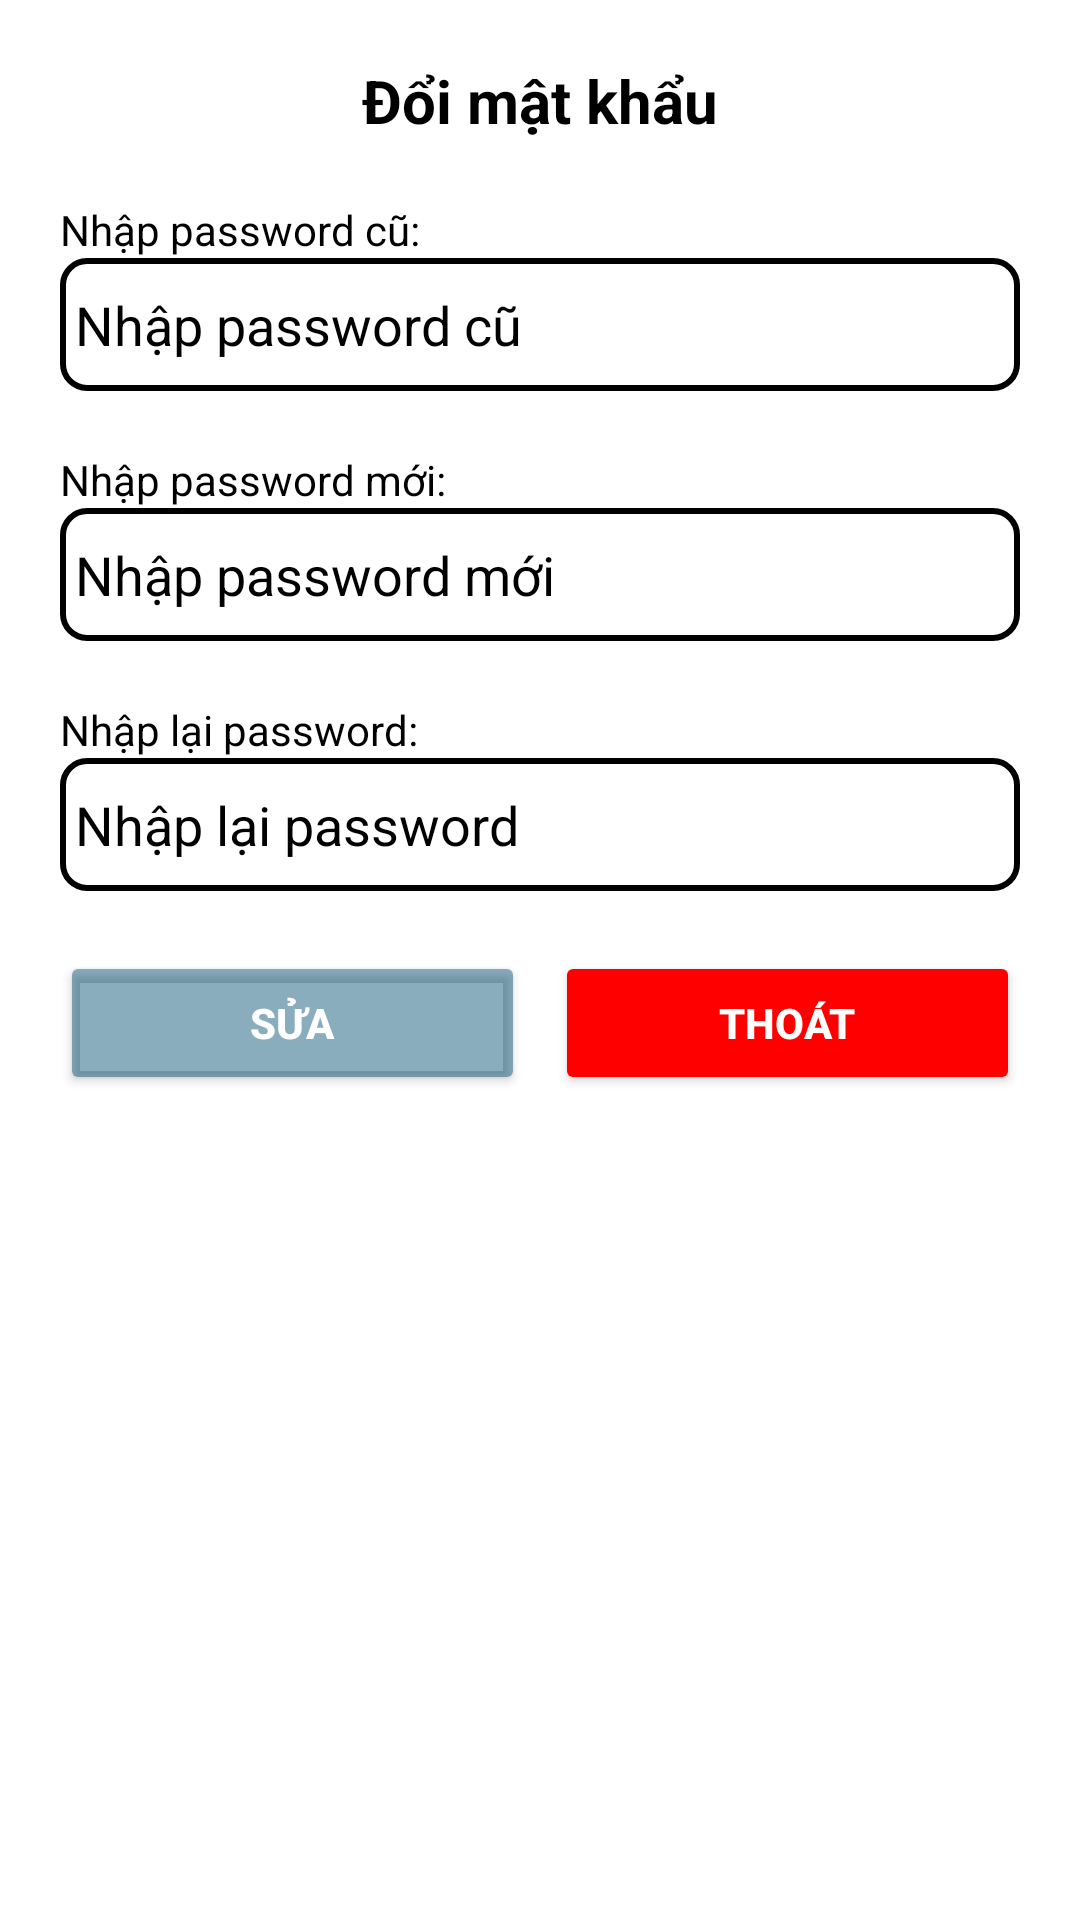

Layout XML and referenced resources for this Android screen:
<!-- AndroidManifest.xml: application theme Theme.AppCompat.DayNight.NoActionBar -->
<!-- res/layout/dialog_update_password.xml -->
<?xml version="1.0" encoding="utf-8"?>
<LinearLayout xmlns:android="http://schemas.android.com/apk/res/android"
    android:orientation="vertical"
    android:layout_width="match_parent"
    android:layout_height="wrap_content"
    android:gravity="top|center"
    android:background="@color/white"
    android:padding="20dp">

        <TextView
            android:textSize="20dp"
            android:layout_width="wrap_content"
            android:text="Đổi mật khẩu"
            android:textColor="@color/black"
            android:textStyle="bold"
            android:layout_height="wrap_content"/>
        <TextView
            android:layout_width="wrap_content"
            android:layout_height="wrap_content"
            android:layout_marginTop="20dp"
            android:text="Nhập password cũ:"
            android:textColor="@color/black"
            android:layout_gravity="start"/>
        <EditText
            android:id="@+id/oldPassword"
            android:layout_width="match_parent"
            android:layout_height="wrap_content"
            android:hint="Nhập password cũ"
            android:textColor="@color/black"
            android:textColorHint="@color/black"
            android:background="@drawable/edt_day"
            android:paddingLeft="5dp"
            />
        <TextView
            android:layout_width="wrap_content"
            android:layout_height="wrap_content"
            android:textColor="@color/black"
            android:layout_marginTop="20dp"
            android:text="Nhập password mới:"
            android:layout_gravity="start"/>
        <EditText
            android:id="@+id/newPasswword"
            android:layout_width="match_parent"
            android:layout_height="wrap_content"
            android:textColor="@color/black"
            android:textColorHint="@color/black"
            android:background="@drawable/edt_day"
            android:hint="Nhập password mới"
            android:paddingLeft="5dp"
            />
        <TextView
            android:layout_width="wrap_content"
            android:layout_height="wrap_content"
            android:layout_marginTop="20dp"
            android:textColor="@color/black"
            android:text="Nhập lại password:"
            android:layout_gravity="start"/>
        <EditText
            android:id="@+id/newPasswword2"
            android:layout_width="match_parent"
            android:layout_height="wrap_content"
            android:hint="Nhập lại password"
            android:textColor="@color/black"
            android:textColorHint="@color/black"
            android:background="@drawable/edt_day"
            android:paddingLeft="5dp"
            />
        <LinearLayout
            android:layout_width="match_parent"
            android:layout_height="wrap_content"
            android:orientation="horizontal"
            android:layout_marginTop="20dp">
            <Button
                android:id="@+id/btn_update"
                android:layout_width="0dp"
                android:layout_height="wrap_content"
                android:layout_weight="1"
                android:text="Sửa"
                android:textStyle="bold"
                android:backgroundTint="#77055175"
                android:textColor="@color/white"
                />
            <Button
                android:id="@+id/btn_Canel"
                android:layout_width="0dp"
                android:layout_height="wrap_content"
                android:layout_weight="1"
                android:text="Thoát"
                android:textStyle="bold"
                android:textColor="#FFFFFF"
                android:backgroundTint="#FF0000"
                android:layout_marginLeft="10dp"
                />
        </LinearLayout>
</LinearLayout>
<!-- resources referenced by this layout -->
<resources>
  <color name="black">#000000</color>
  <color name="white">#FFFFFF</color>
  <!-- drawable edt_day (drawable) -->
  <?xml version="1.0" encoding="utf-8"?>
  <shape xmlns:android="http://schemas.android.com/apk/res/android">
      <corners android:radius="8dp"/>
      <stroke android:color="@color/black" android:width="2dp"/>
      <padding android:top="10dp" android:bottom="10dp" android:left="10dp" android:right="10dp"/>
  </shape>
</resources>
